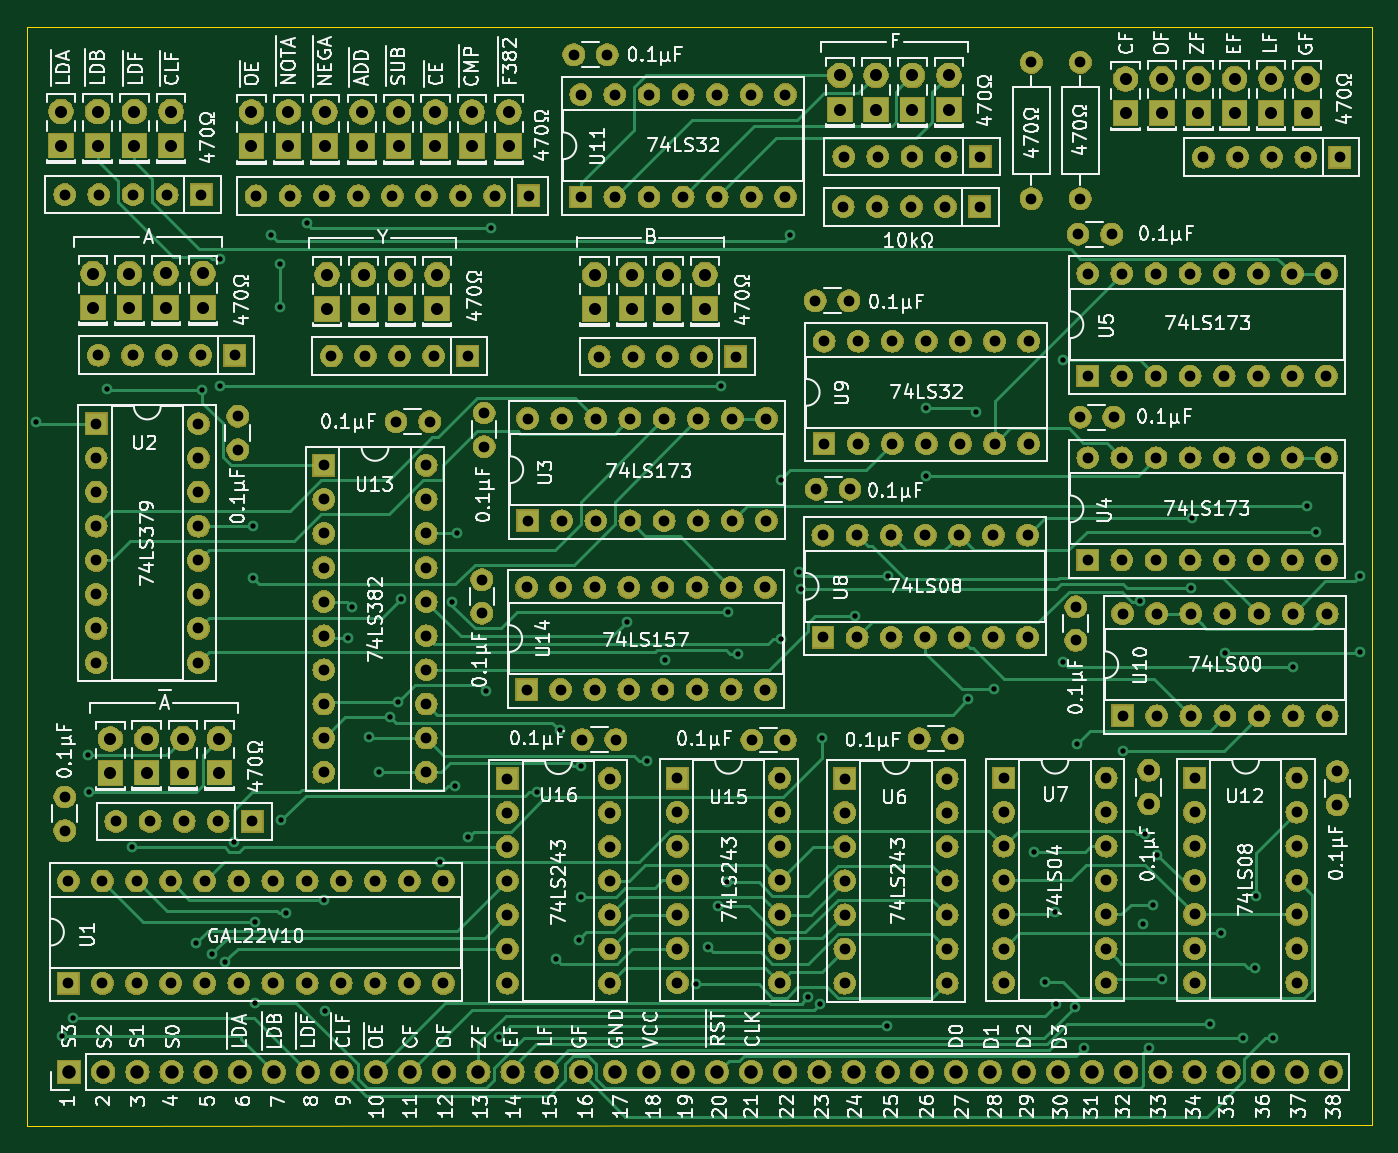
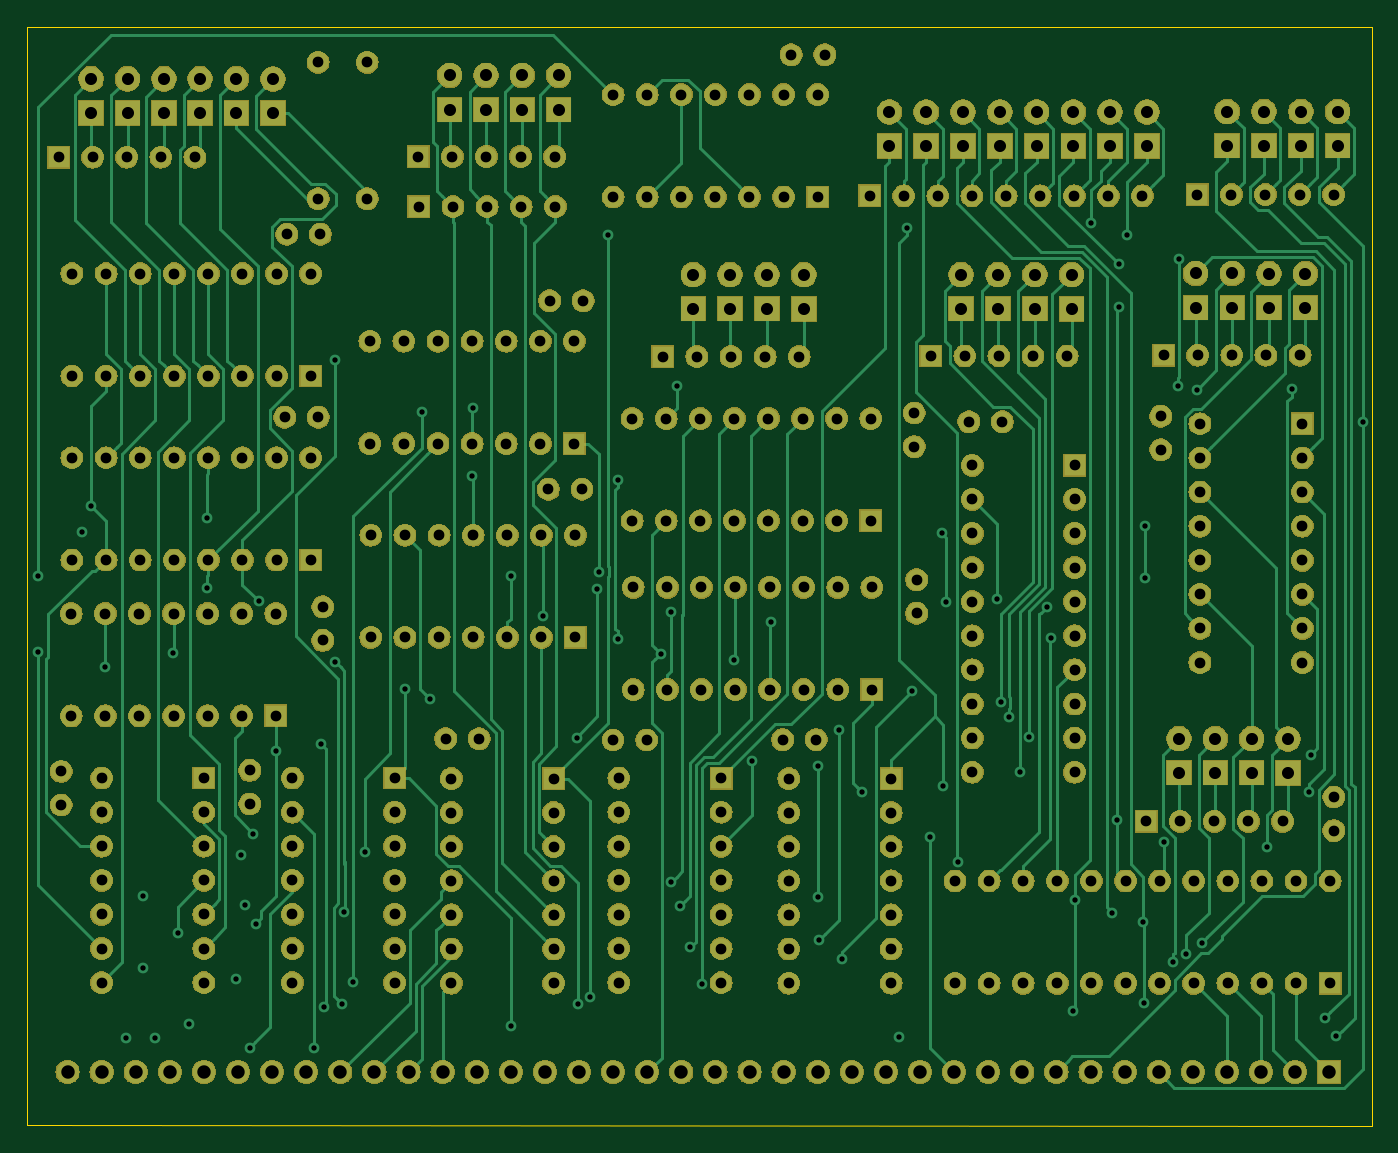
Circuit board: 13 layer files. Board 100.2 x 81.9 mm.
- bottom_copper: ya4b-alu-B_Cu.gbr (52689 bytes)
- bottom_mask: ya4b-alu-B_Mask.gbr (450217 bytes)
- paste: ya4b-alu-B_Paste.gbr (502 bytes)
- bottom_silk: ya4b-alu-B_SilkS.gbr (503 bytes)
- outline: ya4b-alu-Edge_Cuts.gbr (693 bytes)
- top_copper: ya4b-alu-F_Cu.gbr (40894 bytes)
- top_mask: ya4b-alu-F_Mask.gbr (450217 bytes)
- paste: ya4b-alu-F_Paste.gbr (502 bytes)
- top_silk: ya4b-alu-F_SilkS.gbr (157676 bytes)
- inner_copper: ya4b-alu-Gnd_Cu.gbr (768647 bytes)
- drill: ya4b-alu-NPTH.drl (300 bytes)
- drill: ya4b-alu-PTH.drl (9021 bytes)
- inner_copper: ya4b-alu-Vcc_Cu.gbr (656914 bytes)

=== bottom_copper: ya4b-alu-B_Cu.gbr (52689 bytes, source omitted) ===
=== bottom_mask: ya4b-alu-B_Mask.gbr (450217 bytes, source omitted) ===
=== paste: ya4b-alu-B_Paste.gbr ===
G04 #@! TF.GenerationSoftware,KiCad,Pcbnew,(5.1.4-0-10_14)*
G04 #@! TF.CreationDate,2020-07-24T15:49:08-07:00*
G04 #@! TF.ProjectId,ya4b-alu,79613462-2d61-46c7-952e-6b696361645f,rev?*
G04 #@! TF.SameCoordinates,Original*
G04 #@! TF.FileFunction,Paste,Bot*
G04 #@! TF.FilePolarity,Positive*
%FSLAX46Y46*%
G04 Gerber Fmt 4.6, Leading zero omitted, Abs format (unit mm)*
G04 Created by KiCad (PCBNEW (5.1.4-0-10_14)) date 2020-07-24 15:49:08*
%MOMM*%
%LPD*%
G04 APERTURE LIST*
G04 APERTURE END LIST*
M02*

=== bottom_silk: ya4b-alu-B_SilkS.gbr ===
G04 #@! TF.GenerationSoftware,KiCad,Pcbnew,(5.1.4-0-10_14)*
G04 #@! TF.CreationDate,2020-07-24T15:49:08-07:00*
G04 #@! TF.ProjectId,ya4b-alu,79613462-2d61-46c7-952e-6b696361645f,rev?*
G04 #@! TF.SameCoordinates,Original*
G04 #@! TF.FileFunction,Legend,Bot*
G04 #@! TF.FilePolarity,Positive*
%FSLAX46Y46*%
G04 Gerber Fmt 4.6, Leading zero omitted, Abs format (unit mm)*
G04 Created by KiCad (PCBNEW (5.1.4-0-10_14)) date 2020-07-24 15:49:08*
%MOMM*%
%LPD*%
G04 APERTURE LIST*
G04 APERTURE END LIST*
M02*

=== outline: ya4b-alu-Edge_Cuts.gbr ===
G04 #@! TF.GenerationSoftware,KiCad,Pcbnew,(5.1.4-0-10_14)*
G04 #@! TF.CreationDate,2020-07-24T15:49:09-07:00*
G04 #@! TF.ProjectId,ya4b-alu,79613462-2d61-46c7-952e-6b696361645f,rev?*
G04 #@! TF.SameCoordinates,Original*
G04 #@! TF.FileFunction,Profile,NP*
%FSLAX46Y46*%
G04 Gerber Fmt 4.6, Leading zero omitted, Abs format (unit mm)*
G04 Created by KiCad (PCBNEW (5.1.4-0-10_14)) date 2020-07-24 15:49:09*
%MOMM*%
%LPD*%
G04 APERTURE LIST*
%ADD10C,0.100000*%
G04 APERTURE END LIST*
D10*
X166329360Y-87348060D02*
X166329360Y-169194480D01*
X66167000Y-87376000D02*
X166329360Y-87348060D01*
X66167000Y-169250360D02*
X66167000Y-87376000D01*
X166329360Y-169194480D02*
X66167000Y-169250360D01*
M02*

=== top_copper: ya4b-alu-F_Cu.gbr (40894 bytes, source omitted) ===
=== top_mask: ya4b-alu-F_Mask.gbr (450217 bytes, source omitted) ===
=== paste: ya4b-alu-F_Paste.gbr ===
G04 #@! TF.GenerationSoftware,KiCad,Pcbnew,(5.1.4-0-10_14)*
G04 #@! TF.CreationDate,2020-07-24T15:49:08-07:00*
G04 #@! TF.ProjectId,ya4b-alu,79613462-2d61-46c7-952e-6b696361645f,rev?*
G04 #@! TF.SameCoordinates,Original*
G04 #@! TF.FileFunction,Paste,Top*
G04 #@! TF.FilePolarity,Positive*
%FSLAX46Y46*%
G04 Gerber Fmt 4.6, Leading zero omitted, Abs format (unit mm)*
G04 Created by KiCad (PCBNEW (5.1.4-0-10_14)) date 2020-07-24 15:49:08*
%MOMM*%
%LPD*%
G04 APERTURE LIST*
G04 APERTURE END LIST*
M02*

=== top_silk: ya4b-alu-F_SilkS.gbr (157676 bytes, source omitted) ===
=== inner_copper: ya4b-alu-Gnd_Cu.gbr (768647 bytes, source omitted) ===
=== drill: ya4b-alu-NPTH.drl ===
M48
; DRILL file {KiCad (5.1.4-0-10_14)} date Friday, July 24, 2020 at 03:49:15 PM
; FORMAT={-:-/ absolute / inch / decimal}
; #@! TF.CreationDate,2020-07-24T15:49:15-07:00
; #@! TF.GenerationSoftware,Kicad,Pcbnew,(5.1.4-0-10_14)
; #@! TF.FileFunction,NonPlated,1,4,NPTH
FMAT,2
INCH
%
G90
G05
T0
M30

=== drill: ya4b-alu-PTH.drl (9021 bytes, source omitted) ===
=== inner_copper: ya4b-alu-Vcc_Cu.gbr (656914 bytes, source omitted) ===
